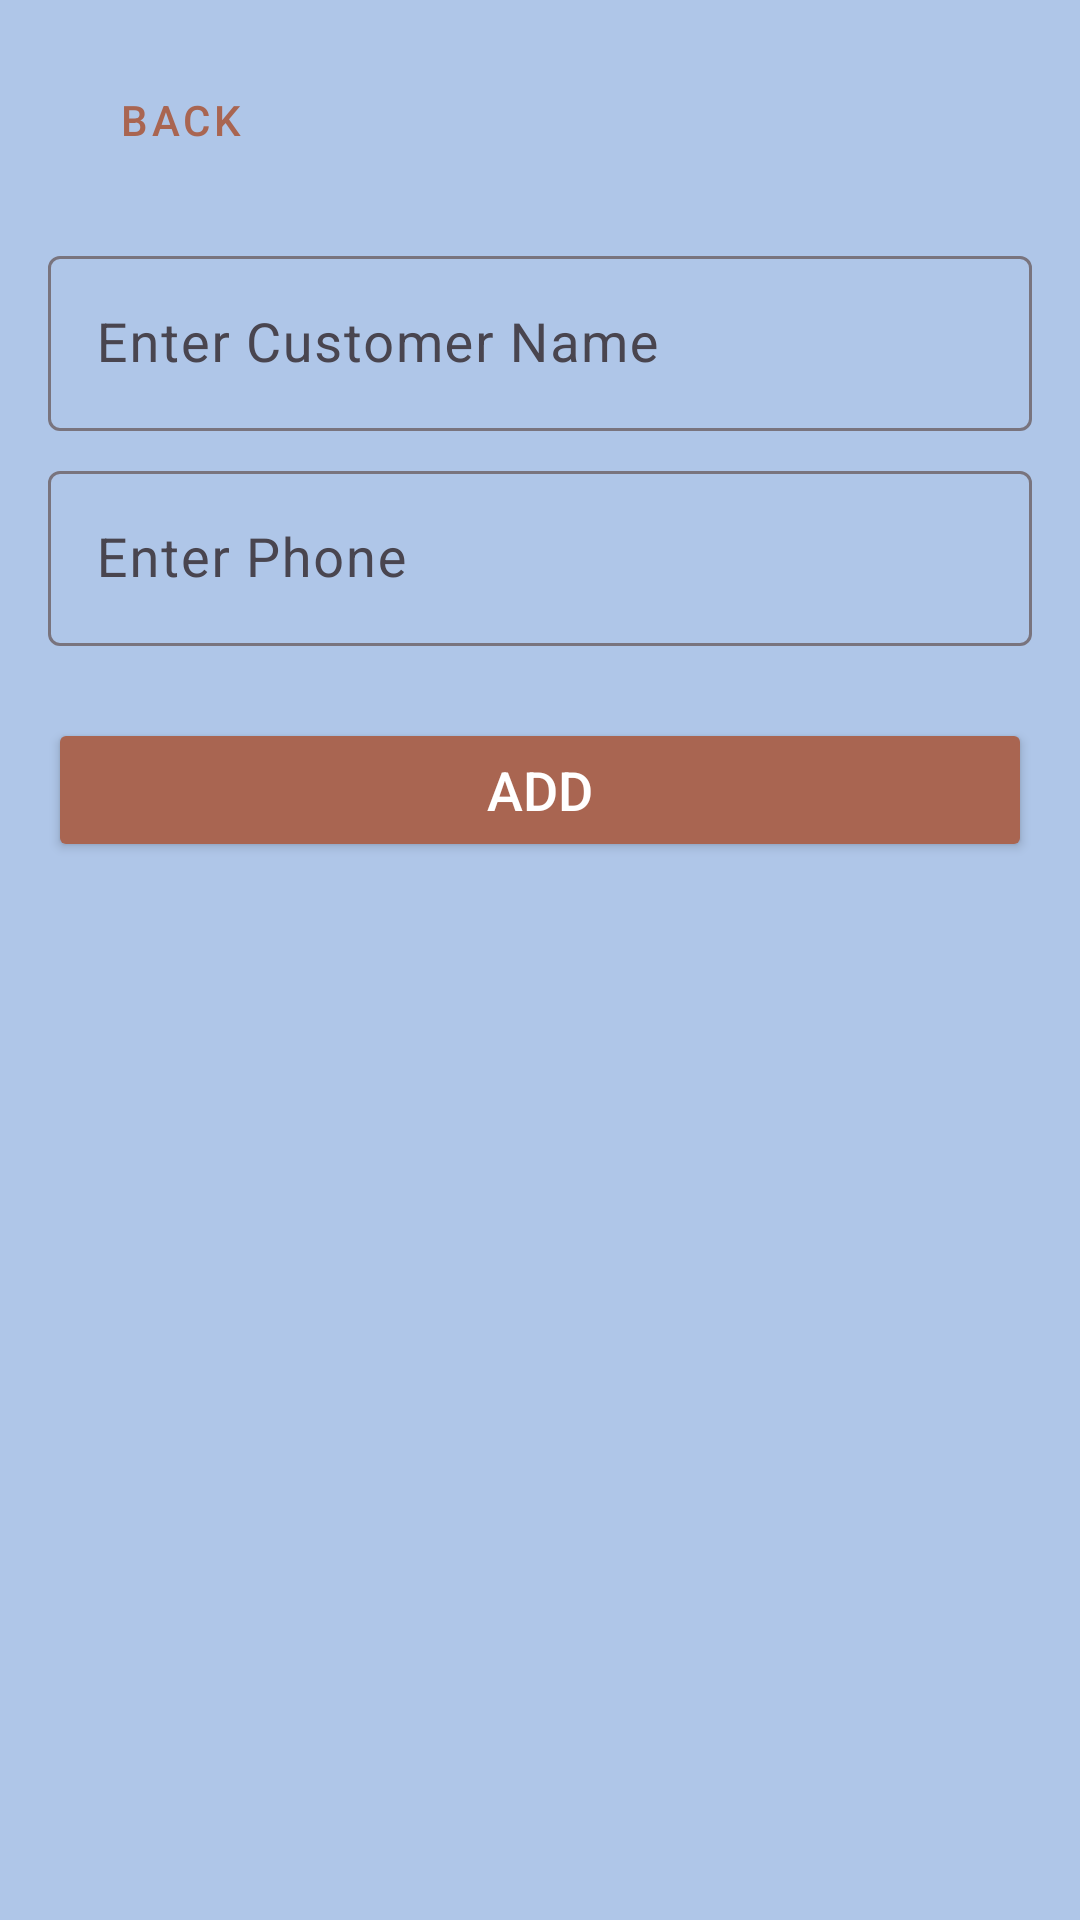

The Android layout XML behind this screen, and the referenced resources:
<!-- AndroidManifest.xml: application theme Theme.Ledgerly -->
<!-- res/layout/activity_add_customer.xml -->
<?xml version="1.0" encoding="utf-8"?>
<LinearLayout xmlns:android="http://schemas.android.com/apk/res/android"
    xmlns:tools="http://schemas.android.com/tools"
    android:id="@+id/main"
    android:layout_width="match_parent"
    android:layout_height="match_parent"
    android:orientation="vertical"
    android:background="@color/ledgerly_accent"
    android:padding="16dp"
    tools:context=".AddCustomer">

    <Button
        android:id="@+id/btnBackAddCustomer"
        style="@style/Widget.MaterialComponents.Button.TextButton"
        android:layout_width="wrap_content"
        android:layout_height="wrap_content"
        android:text="@string/back"/>

    <com.google.android.material.textfield.TextInputLayout
        android:layout_width="match_parent"
        android:layout_height="wrap_content"
        android:hint="@string/enter_customer_name"
        android:layout_marginTop="16dp">

        <com.google.android.material.textfield.TextInputEditText
            android:id="@+id/etNameAddCustomer"
            android:layout_width="match_parent"
            android:layout_height="wrap_content"
            android:textSize="18sp"/>
    </com.google.android.material.textfield.TextInputLayout>

    <com.google.android.material.textfield.TextInputLayout
        android:layout_width="match_parent"
        android:layout_height="wrap_content"
        android:hint="@string/enter_phone"
        android:layout_marginTop="8dp">

        <com.google.android.material.textfield.TextInputEditText
            android:id="@+id/etPhoneAddCustomer"
            android:layout_width="match_parent"
            android:layout_height="wrap_content"
            android:inputType="phone"
            android:textSize="18sp"/>
    </com.google.android.material.textfield.TextInputLayout>

    <Button
        android:id="@+id/btnAddAddCustomer"
        android:layout_width="match_parent"
        android:layout_height="wrap_content"
        android:layout_marginTop="24dp"
        android:backgroundTint="@color/ledgerly_primary"
        android:textColor="@color/white"
        android:text="@string/add"
        android:textSize="18sp"/>
</LinearLayout>
<!-- resources referenced by this layout -->
<resources>
  <color name="ledgerly_accent">#AFC6E8</color>
  <color name="ledgerly_primary">#A96551</color>
  <color name="white">#FFFFFFFF</color>
  <string name="add">ADD</string>
  <string name="back">Back</string>
  <string name="enter_customer_name">Enter Customer Name</string>
  <string name="enter_phone">Enter Phone</string>
  <style name="Theme.Ledgerly" parent="Base.Theme.Ledgerly" />
  <style name="Base.Theme.Ledgerly" parent="Theme.Material3.DayNight.NoActionBar">
          
          <item name="colorPrimary">@color/ledgerly_primary</item>
          <item name="colorOnPrimary">@color/white</item>
          <item name="colorSecondary">@color/ledgerly_secondary</item>
          <item name="colorOnSecondary">@color/white</item>
  
          
          <item name="android:colorBackground">@color/ledgerly_tertiary</item>
          <item name="colorSurface">@color/ledgerly_accent</item>
          <item name="colorOnBackground">@color/black</item>
      </style>
  <color name="ledgerly_secondary">#84C077</color>
  <color name="ledgerly_tertiary">#69A65B</color>
  <color name="black">#FF000000</color>
</resources>
